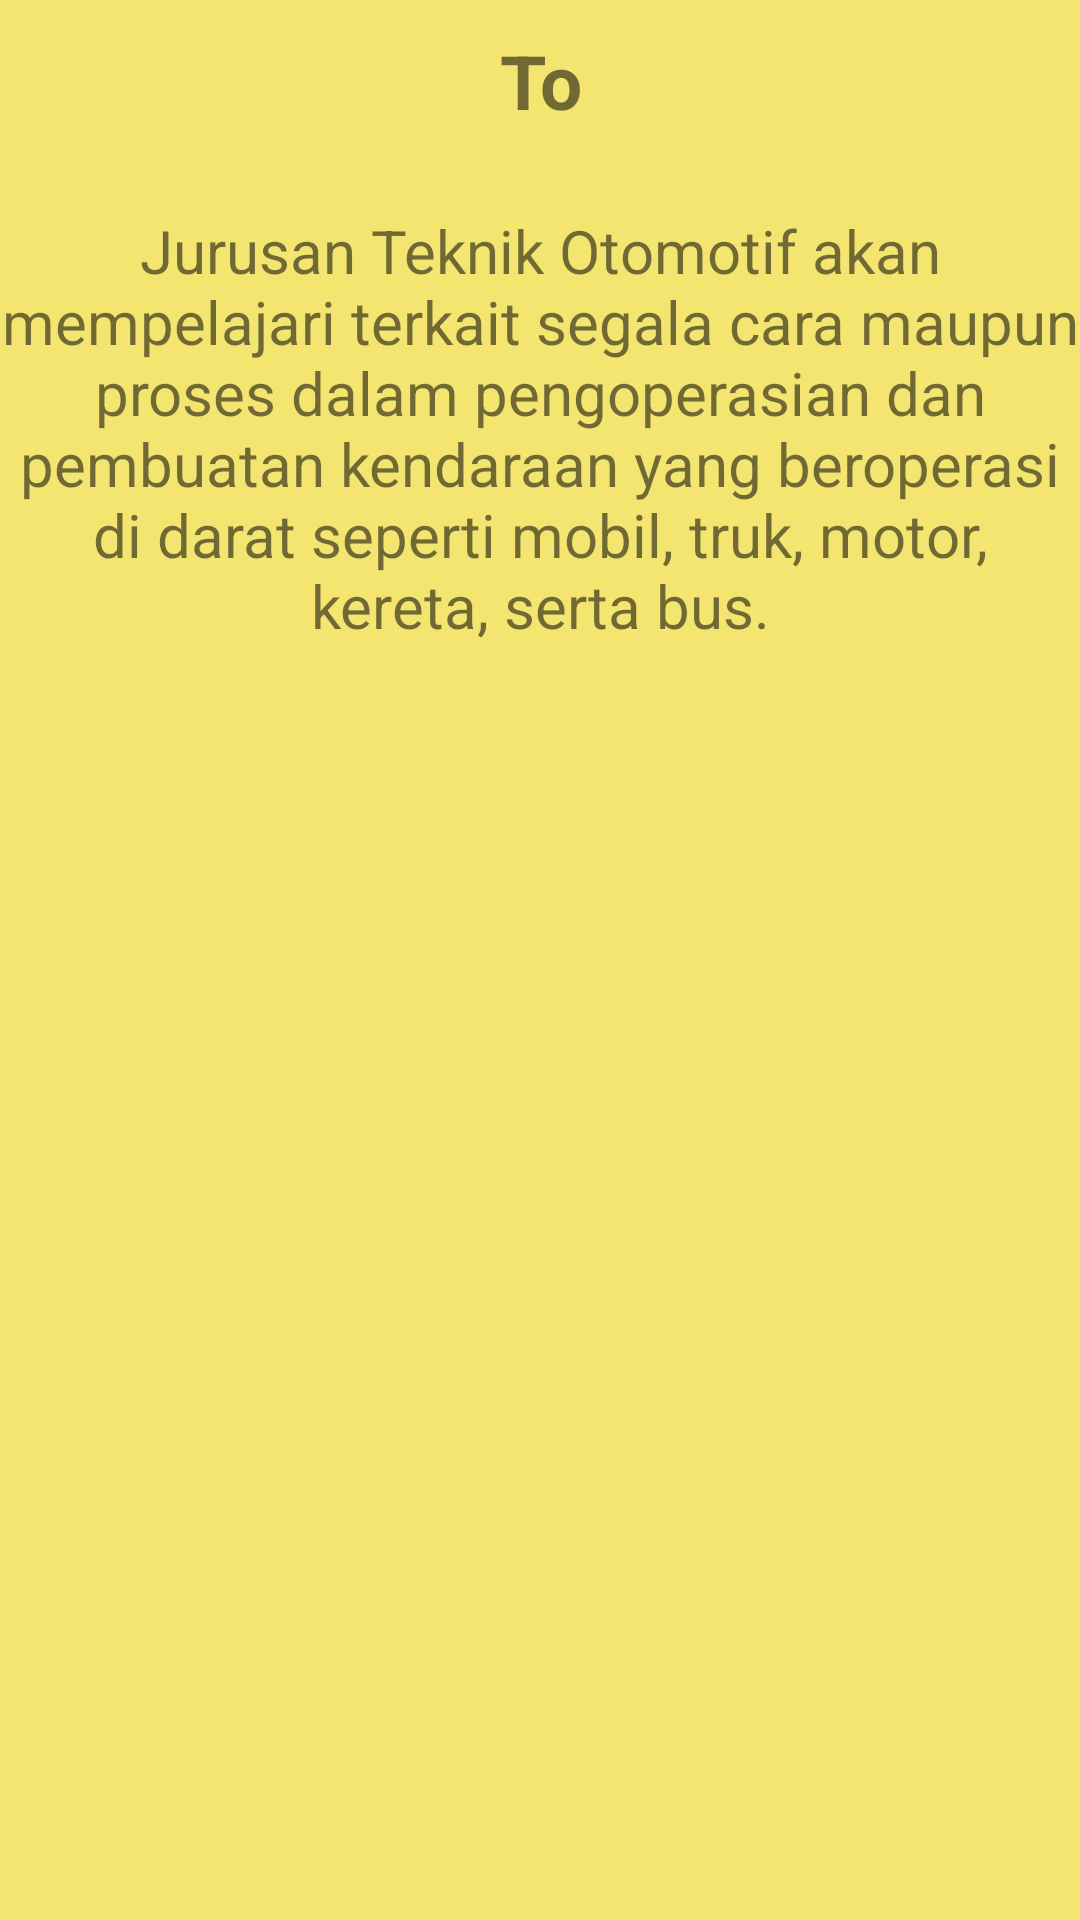

Write the Android layout XML for this screen, with the resource values it uses.
<!-- AndroidManifest.xml: application theme Theme.Ima17 -->
<!-- res/layout/fragment_to.xml -->
<?xml version="1.0" encoding="utf-8"?>
<FrameLayout xmlns:android="http://schemas.android.com/apk/res/android"
    xmlns:tools="http://schemas.android.com/tools"
    android:layout_width="match_parent"
    android:layout_height="match_parent"
    android:background="#F3E570"
    tools:context=".ToFragment">

    <TextView
        android:layout_width="match_parent"
        android:layout_height="match_parent"
        android:text="To"
        android:textStyle="bold"
        android:textSize="25sp"
        android:layout_marginTop="10sp"
        android:textAlignment="center"/>
    <TextView
        android:layout_width="match_parent"
        android:layout_height="match_parent"
        android:text="Jurusan Teknik Otomotif akan mempelajari terkait segala cara maupun proses dalam pengoperasian dan pembuatan kendaraan yang beroperasi di darat seperti mobil, truk, motor, kereta, serta bus."
        android:textSize="20sp"
        android:fontFamily="sans-serif"
        android:layout_marginTop="70sp"
        android:textAlignment="center"/>

</FrameLayout>
<!-- resources referenced by this layout -->
<resources>
  <style name="Theme.Ima17" parent="Theme.MaterialComponents.DayNight.DarkActionBar">
          
          <item name="colorPrimary">@color/purple_500</item>
          <item name="colorPrimaryVariant">@color/purple_700</item>
          <item name="colorOnPrimary">@color/white</item>
          
          <item name="colorSecondary">@color/teal_200</item>
          <item name="colorSecondaryVariant">@color/teal_700</item>
          <item name="colorOnSecondary">@color/black</item>
          
          <item name="android:statusBarColor" tools:targetApi="l">?attr/colorPrimaryVariant</item>
          
      </style>
  <!-- not gathered from this repository: default colours our renderer supplied (Android Studio template values) -->
  <color name="purple_500">#FF6200EE</color>
  <color name="purple_700">#FF3700B3</color>
  <color name="teal_200">#FF03DAC5</color>
  <color name="teal_700">#FF018786</color>
  <color name="black">#FF000000</color>
  <color name="white">#FFFFFFFF</color>
</resources>
